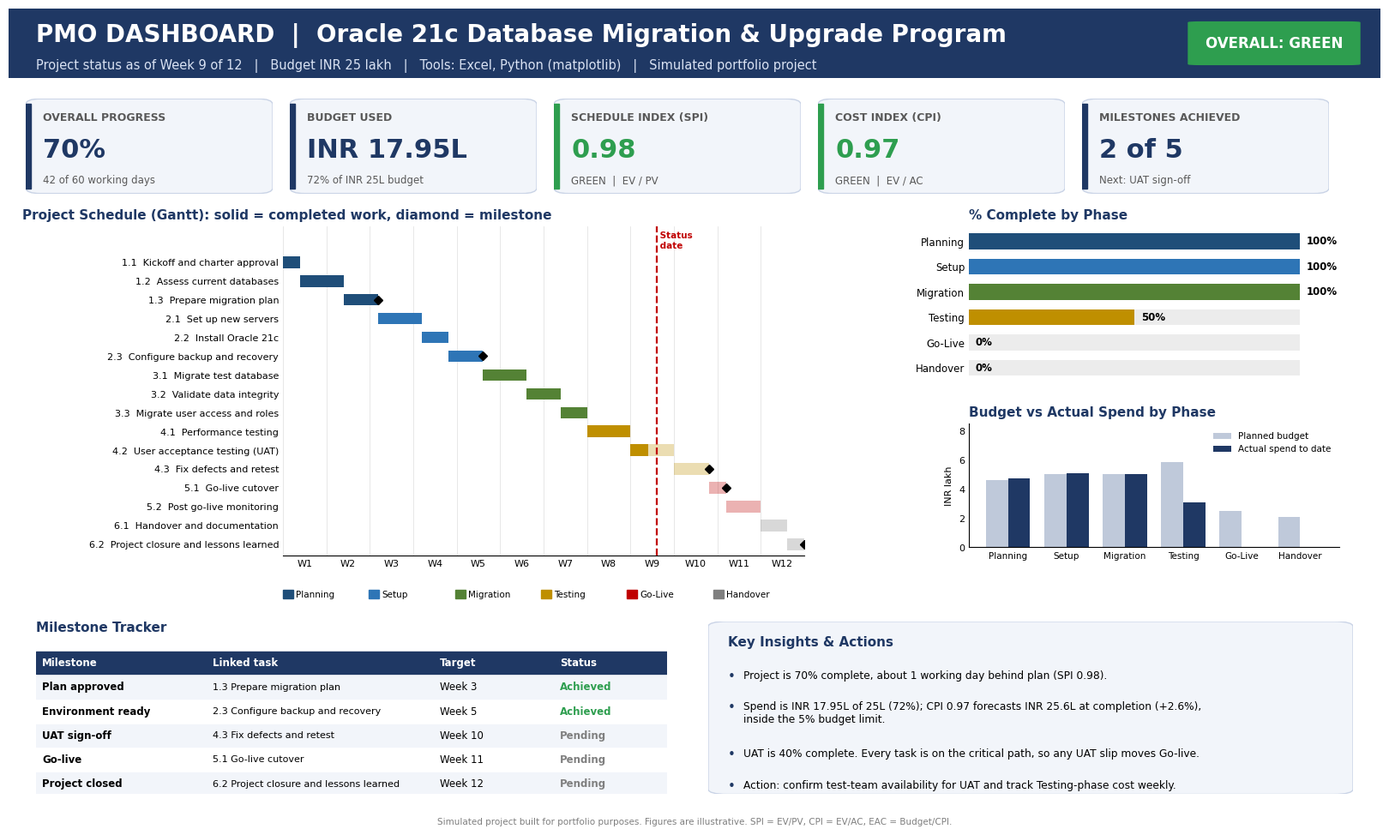

Source code (Python):
import matplotlib
matplotlib.use("Agg")
import matplotlib.pyplot as plt
from matplotlib.patches import FancyBboxPatch, Rectangle
import numpy as np

# ------------------------------------------------------------------ data (same plan as the Excel file)
tasks = [  # id, task, phase, duration (working days), % complete at status date
    ("1.1", "Kickoff and charter approval", "Planning", 2, 1.0),
    ("1.2", "Assess current databases", "Planning", 5, 1.0),
    ("1.3", "Prepare migration plan", "Planning", 4, 1.0),
    ("2.1", "Set up new servers", "Setup", 5, 1.0),
    ("2.2", "Install Oracle 21c", "Setup", 3, 1.0),
    ("2.3", "Configure backup and recovery", "Setup", 4, 1.0),
    ("3.1", "Migrate test database", "Migration", 5, 1.0),
    ("3.2", "Validate data integrity", "Migration", 4, 1.0),
    ("3.3", "Migrate user access and roles", "Migration", 3, 1.0),
    ("4.1", "Performance testing", "Testing", 5, 1.0),
    ("4.2", "User acceptance testing (UAT)", "Testing", 5, 0.4),
    ("4.3", "Fix defects and retest", "Testing", 4, 0.0),
    ("5.1", "Go-live cutover", "Go-Live", 2, 0.0),
    ("5.2", "Post go-live monitoring", "Go-Live", 4, 0.0),
    ("6.1", "Handover and documentation", "Handover", 3, 0.0),
    ("6.2", "Project closure and lessons learned", "Handover", 2, 0.0),
]
milestones = [("Plan approved", "1.3"), ("Environment ready", "2.3"), ("UAT sign-off", "4.3"),
              ("Go-live", "5.1"), ("Project closed", "6.2")]
colors = {"Planning": "#1F4E79", "Setup": "#2E75B6", "Migration": "#548235",
          "Testing": "#BF8F00", "Go-Live": "#C00000", "Handover": "#7F7F7F"}
phases = list(colors)

BAC = 25.0                       # budget at completion, INR lakh (assumption: INR 25,00,000)
STATUS_DAY = 43                  # working days elapsed at status date (end of Wednesday, Week 9)
actual_cost = {"Planning": 4.70, "Setup": 5.10, "Migration": 5.05,   # INR lakh spent to date (simulated)
               "Testing": 3.10, "Go-Live": 0.0, "Handover": 0.0}

# ------------------------------------------------------------------ derived metrics
total_days = sum(t[3] for t in tasks)
rate = BAC / total_days                                  # budget per working day (lakh)
starts, day = [], 0
for t in tasks:
    starts.append(day)
    day += t[3]
phase_days = {p: sum(t[3] for t in tasks if t[2] == p) for p in phases}
phase_done = {p: sum(t[3] * t[4] for t in tasks if t[2] == p) for p in phases}
phase_pct = {p: phase_done[p] / phase_days[p] * 100 for p in phases}
phase_budget = {p: phase_days[p] * rate for p in phases}

earned_days = sum(t[3] * t[4] for t in tasks)
progress = earned_days / total_days
EV = earned_days * rate
PV = STATUS_DAY * rate
AC = sum(actual_cost.values())
SPI, CPI = EV / PV, EV / AC
EAC = BAC / CPI
overrun_pct = (EAC / BAC - 1) * 100
ms_done = sum(1 for _, tid in milestones
              if next(t for t in tasks if t[0] == tid)[4] >= 1)


def rag(v):
    return ("#2E9E4F", "GREEN") if v >= 0.95 else (("#E0A800", "AMBER") if v >= 0.85 else ("#C00000", "RED"))


def week_of(day_index):          # 0-based working day -> project week
    return day_index // 5 + 1


# ------------------------------------------------------------------ figure
plt.rcParams["font.family"] = "DejaVu Sans"
NAVY = "#1F3864"
fig = plt.figure(figsize=(16, 9.6), dpi=150, facecolor="white")

# title bar
tb = fig.add_axes([0, 0.915, 1, 0.085]); tb.axis("off")
tb.add_patch(Rectangle((0, 0), 1, 1, color=NAVY))
tb.text(0.02, 0.62, "PMO DASHBOARD  |  Oracle 21c Database Migration & Upgrade Program",
        color="white", fontsize=20, fontweight="bold", va="center")
tb.text(0.02, 0.18, f"Project status as of Week 9 of 12   |   Budget INR {BAC:.0f} lakh   |   "
        f"Tools: Excel, Python (matplotlib)   |   Simulated portfolio project",
        color="#D9E2F3", fontsize=10.5, va="center")
sc, st = rag(min(SPI, CPI))
tb.add_patch(FancyBboxPatch((0.865, 0.2), 0.115, 0.6, boxstyle="round,pad=0.005,rounding_size=0.01",
                            color=sc, transform=tb.transAxes))
tb.text(0.9225, 0.5, f"OVERALL: {st}", color="white", fontsize=12, fontweight="bold", ha="center", va="center")

# KPI cards
cards = [
    ("OVERALL PROGRESS", f"{progress * 100:.0f}%", f"{earned_days:.0f} of {total_days} working days", NAVY),
    ("BUDGET USED", f"INR {AC:.2f}L", f"{AC / BAC * 100:.0f}% of INR {BAC:.0f}L budget", NAVY),
    ("SCHEDULE INDEX (SPI)", f"{SPI:.2f}", f"{rag(SPI)[1]}  |  EV / PV", rag(SPI)[0]),
    ("COST INDEX (CPI)", f"{CPI:.2f}", f"{rag(CPI)[1]}  |  EV / AC", rag(CPI)[0]),
    ("MILESTONES ACHIEVED", f"{ms_done} of {len(milestones)}", "Next: UAT sign-off", NAVY),
]
cw, gap, x0 = 0.18, 0.0125, 0.0125
for i, (lab, val, sub, col) in enumerate(cards):
    ax = fig.add_axes([x0 + i * (cw + gap), 0.775, cw, 0.115]); ax.axis("off")
    ax.add_patch(FancyBboxPatch((0, 0), 1, 1, boxstyle="round,pad=0,rounding_size=0.06",
                                facecolor="#F2F5FA", edgecolor="#C9D3E6", transform=ax.transAxes))
    ax.add_patch(Rectangle((0, 0.05), 0.022, 0.9, color=col, transform=ax.transAxes))
    ax.text(0.07, 0.80, lab, fontsize=9, color="#595959", fontweight="bold", va="center")
    ax.text(0.07, 0.46, val, fontsize=22, color=col, fontweight="bold", va="center")
    ax.text(0.07, 0.14, sub, fontsize=8.5, color="#595959", va="center")

# ---- Gantt
ga = fig.add_axes([0.20, 0.335, 0.38, 0.40])
n = len(tasks)
for i, (tid, name, ph, d, pc) in enumerate(tasks):
    y = n - 1 - i
    ga.barh(y, d, left=starts[i], color=colors[ph], alpha=0.30, height=0.62, edgecolor="none")
    if pc > 0:
        ga.barh(y, d * pc, left=starts[i], color=colors[ph], height=0.62, edgecolor="none")
    for mname, mid in milestones:
        if mid == tid:
            ga.plot(starts[i] + d, y, marker="D", color="black", markersize=5.5, zorder=5)
ga.set_yticks(range(n))
ga.set_yticklabels([f"{t[0]}  {t[1]}" for t in tasks][::-1], fontsize=8)
ga.set_xlim(0, total_days)
wk_ticks = np.arange(0, total_days + 1, 5)
ga.set_xticks(wk_ticks[:-1] + 2.5)
ga.set_xticklabels([f"W{k + 1}" for k in range(len(wk_ticks) - 1)], fontsize=8)
for x in wk_ticks:
    ga.axvline(x, color="#E3E3E3", lw=0.6, zorder=0)
ga.axvline(STATUS_DAY, color="#C00000", lw=1.6, ls="--", zorder=6)
ga.text(STATUS_DAY, n - 0.35, " Status\n date", color="#C00000", fontsize=7.5, fontweight="bold", va="bottom")
ga.set_ylim(-0.6, n + 0.9)
ga.tick_params(length=0)
for s in ("top", "right", "left"):
    ga.spines[s].set_visible(False)
ga.set_title("Project Schedule (Gantt): solid = completed work, diamond = milestone",
             fontsize=11, fontweight="bold", color=NAVY, loc="left", x=-0.50)
# phase legend
for i, p in enumerate(phases):
    ga.add_patch(Rectangle((0.0 + i * 0.165, -0.13), 0.02, 0.025, color=colors[p], transform=ga.transAxes,
                           clip_on=False))
    ga.text(0.025 + i * 0.165, -0.1175, p, fontsize=7.5, transform=ga.transAxes, va="center")

# ---- Progress by phase
pa = fig.add_axes([0.70, 0.545, 0.27, 0.19])
vals = [phase_pct[p] for p in phases][::-1]
ps = phases[::-1]
pa.barh(ps, [100] * len(ps), color="#ECECEC", height=0.62)
pa.barh(ps, vals, color=[colors[p] for p in ps], height=0.62)
for y, v in enumerate(vals):
    pa.text(min(v, 100) + 2, y, f"{v:.0f}%", va="center", fontsize=8.5, fontweight="bold")
pa.set_xlim(0, 112)
pa.set_xticks([])
pa.tick_params(axis="y", labelsize=8.5, length=0)
for s in pa.spines.values():
    s.set_visible(False)
pa.set_title("% Complete by Phase", fontsize=11, fontweight="bold", color=NAVY, loc="left")

# ---- Budget by phase
ba = fig.add_axes([0.70, 0.345, 0.27, 0.15])
x = np.arange(len(phases))
bw = 0.38
ba.bar(x - bw / 2, [phase_budget[p] for p in phases], bw, color="#BFC9DA", label="Planned budget")
ba.bar(x + bw / 2, [actual_cost[p] for p in phases], bw, color=NAVY, label="Actual spend to date")
ba.set_xticks(x)
ba.set_xticklabels(phases, fontsize=7.5)
ba.tick_params(axis="y", labelsize=8, length=0)
ba.tick_params(axis="x", length=0)
ba.set_ylabel("INR lakh", fontsize=8)
for s in ("top", "right"):
    ba.spines[s].set_visible(False)
ba.legend(fontsize=7.5, frameon=False, loc="upper right", ncol=1)
ba.set_ylim(0, max(phase_budget.values()) * 1.45)
ba.set_title("Budget vs Actual Spend by Phase", fontsize=11, fontweight="bold", color=NAVY, loc="left")

# ---- Milestone table
ma = fig.add_axes([0.02, 0.045, 0.46, 0.21]); ma.axis("off")
ma.text(0, 1.0, "Milestone Tracker", fontsize=11, fontweight="bold", color=NAVY, va="top")
cols_x = [0.0, 0.27, 0.63, 0.82]
heads = ["Milestone", "Linked task", "Target", "Status"]
y0 = 0.76
for cx, h in zip(cols_x, heads):
    ma.text(cx + 0.01, y0, h, fontsize=8.5, fontweight="bold", color="white", va="center")
ma.add_patch(Rectangle((0, y0 - 0.065), 1, 0.13, color=NAVY, zorder=0))
for i, (mname, tid) in enumerate(milestones):
    ti = next(k for k, t in enumerate(tasks) if t[0] == tid)
    t = tasks[ti]
    end_week = week_of(starts[ti] + t[3] - 1)
    done = t[4] >= 1
    yy = y0 - 0.14 * (i + 1)
    if i % 2 == 0:
        ma.add_patch(Rectangle((0, yy - 0.065), 1, 0.13, color="#F2F5FA", zorder=0))
    ma.text(cols_x[0] + 0.01, yy, mname, fontsize=8.5, va="center", fontweight="bold")
    ma.text(cols_x[1] + 0.01, yy, f"{tid} {t[1]}", fontsize=8, va="center")
    ma.text(cols_x[2] + 0.01, yy, f"Week {end_week}", fontsize=8.5, va="center")
    ma.text(cols_x[3] + 0.01, yy, "Achieved" if done else "Pending", fontsize=8.5, va="center",
            fontweight="bold", color="#2E9E4F" if done else "#7F7F7F")
ma.set_xlim(0, 1)
ma.set_ylim(0, 1)

# ---- Key insights
ia = fig.add_axes([0.51, 0.045, 0.47, 0.21]); ia.axis("off")
ia.add_patch(FancyBboxPatch((0, 0), 1, 1, boxstyle="round,pad=0,rounding_size=0.03",
                            facecolor="#F2F5FA", edgecolor="#C9D3E6", transform=ia.transAxes))
ia.text(0.03, 0.88, "Key Insights & Actions", fontsize=11, fontweight="bold", color=NAVY, va="center")
behind = (PV - EV) / rate
insights = [
    f"Project is {progress * 100:.0f}% complete, about {behind:.0f} working day behind plan (SPI {SPI:.2f}).",
    f"Spend is INR {AC:.2f}L of {BAC:.0f}L ({AC / BAC * 100:.0f}%); CPI {CPI:.2f} forecasts INR {EAC:.1f}L at "
    f"completion ({overrun_pct:+.1f}%), inside the 5% budget limit.",
    f"UAT is {tasks[10][4] * 100:.0f}% complete. Every task is on the critical path, so any UAT slip moves Go-live.",
    "Action: confirm test-team availability for UAT and track Testing-phase cost weekly.",
]
import textwrap
ypos = 0.72
for line in insights:
    wrapped = textwrap.wrap(line, 88)
    ia.text(0.03, ypos, "\u2022", fontsize=11, color=NAVY, va="top")
    ia.text(0.055, ypos, "\n".join(wrapped), fontsize=8.8, va="top", linespacing=1.25)
    ypos -= 0.085 + 0.095 * len(wrapped)
ia.set_xlim(0, 1)
ia.set_ylim(0, 1)

fig.text(0.5, 0.008, "Simulated project built for portfolio purposes. Figures are illustrative. "
         "SPI = EV/PV, CPI = EV/AC, EAC = Budget/CPI.", fontsize=7.5, color="#7F7F7F", ha="center")

fig.savefig("PMO_Dashboard.png", dpi=150, facecolor="white")
print("progress", progress, "SPI", SPI, "CPI", CPI, "EAC", EAC, "AC", AC, "EV", EV, "PV", PV, "ms", ms_done)
print({p: round(phase_pct[p]) for p in phases}, {p: round(phase_budget[p], 2) for p in phases})
